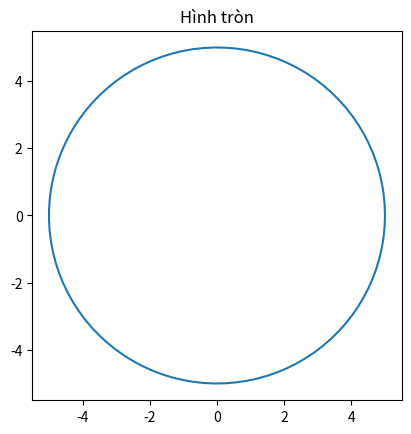

Recreate this plot in Python.
import matplotlib.pyplot as plt
import numpy as np

# Bán kính của hình tròn
radius = 5

# Tạo dữ liệu cho hình tròn
theta = np.linspace(0, 2 * np.pi, 100)
x = radius * np.cos(theta)
y = radius * np.sin(theta)

# Vẽ hình tròn
plt.figure()
plt.plot(x, y)
plt.gca().set_aspect('equal', adjustable='box')
plt.title('Hình tròn')
plt.show()
